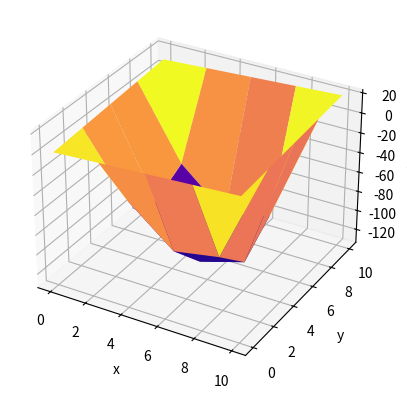
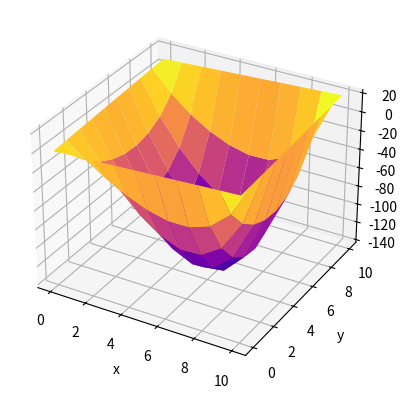

The script that saved these images, in order:
import matplotlib.pyplot as plt
import numpy as np


def urmat(a, b, uxc, uxd, uay, uby, f, step, eps):
    h = (b - a) / (step - 1)
    x = np.arange(a, b + h, h)
    y = np.arange(c, d + h, h)
    u = np.zeros((len(x), len(y)))
    for i in range(len(x)):
        u[i][0] = uxc(x[i])
        u[i][-1] = uxd(x[i])
    for j in range(len(y)):
        u[0][j] = uay(y[j])
        u[-1][j] = uby(y[j])
    M = float('inf')
    iterations = 0
    while M >= eps:
        M = 0
        for i in range(1, len(x) - 1):
            for j in range(1, len(y) - 1):
                v = (u[i + 1][j] + u[i - 1][j] + u[i][j + 1] + u[i][j - 1] - h**2 * f(x[i], y[j])) / 4
                M = max(M, np.linalg.norm(u[i][j] - v))
                u[i][j] = v
        iterations += 1
    print(iterations)
    X, Y = np.meshgrid(x, y)
    fig = plt.figure()
    ax = fig.add_subplot(111, projection='3d')
    ax.plot_surface(X, Y, u.T, cmap='plasma')
    ax.set_xlabel('x')
    ax.set_ylabel('y')
    ax.set_zlabel('U(x, y)')
    plt.show()


a, b = 0, 10
c, d = a, b
uxc = lambda x: x + c
uxd = lambda x: x + d
uay = lambda y: a + y
uby = lambda y: b + y
f = lambda x, y: 3 * x + y
epsilon = 0.01
urmat(a, b, uxc, uxd, uay, uby, f, 5, epsilon)
urmat(a, b, uxc, uxd, uay, uby, f, 10, epsilon)

